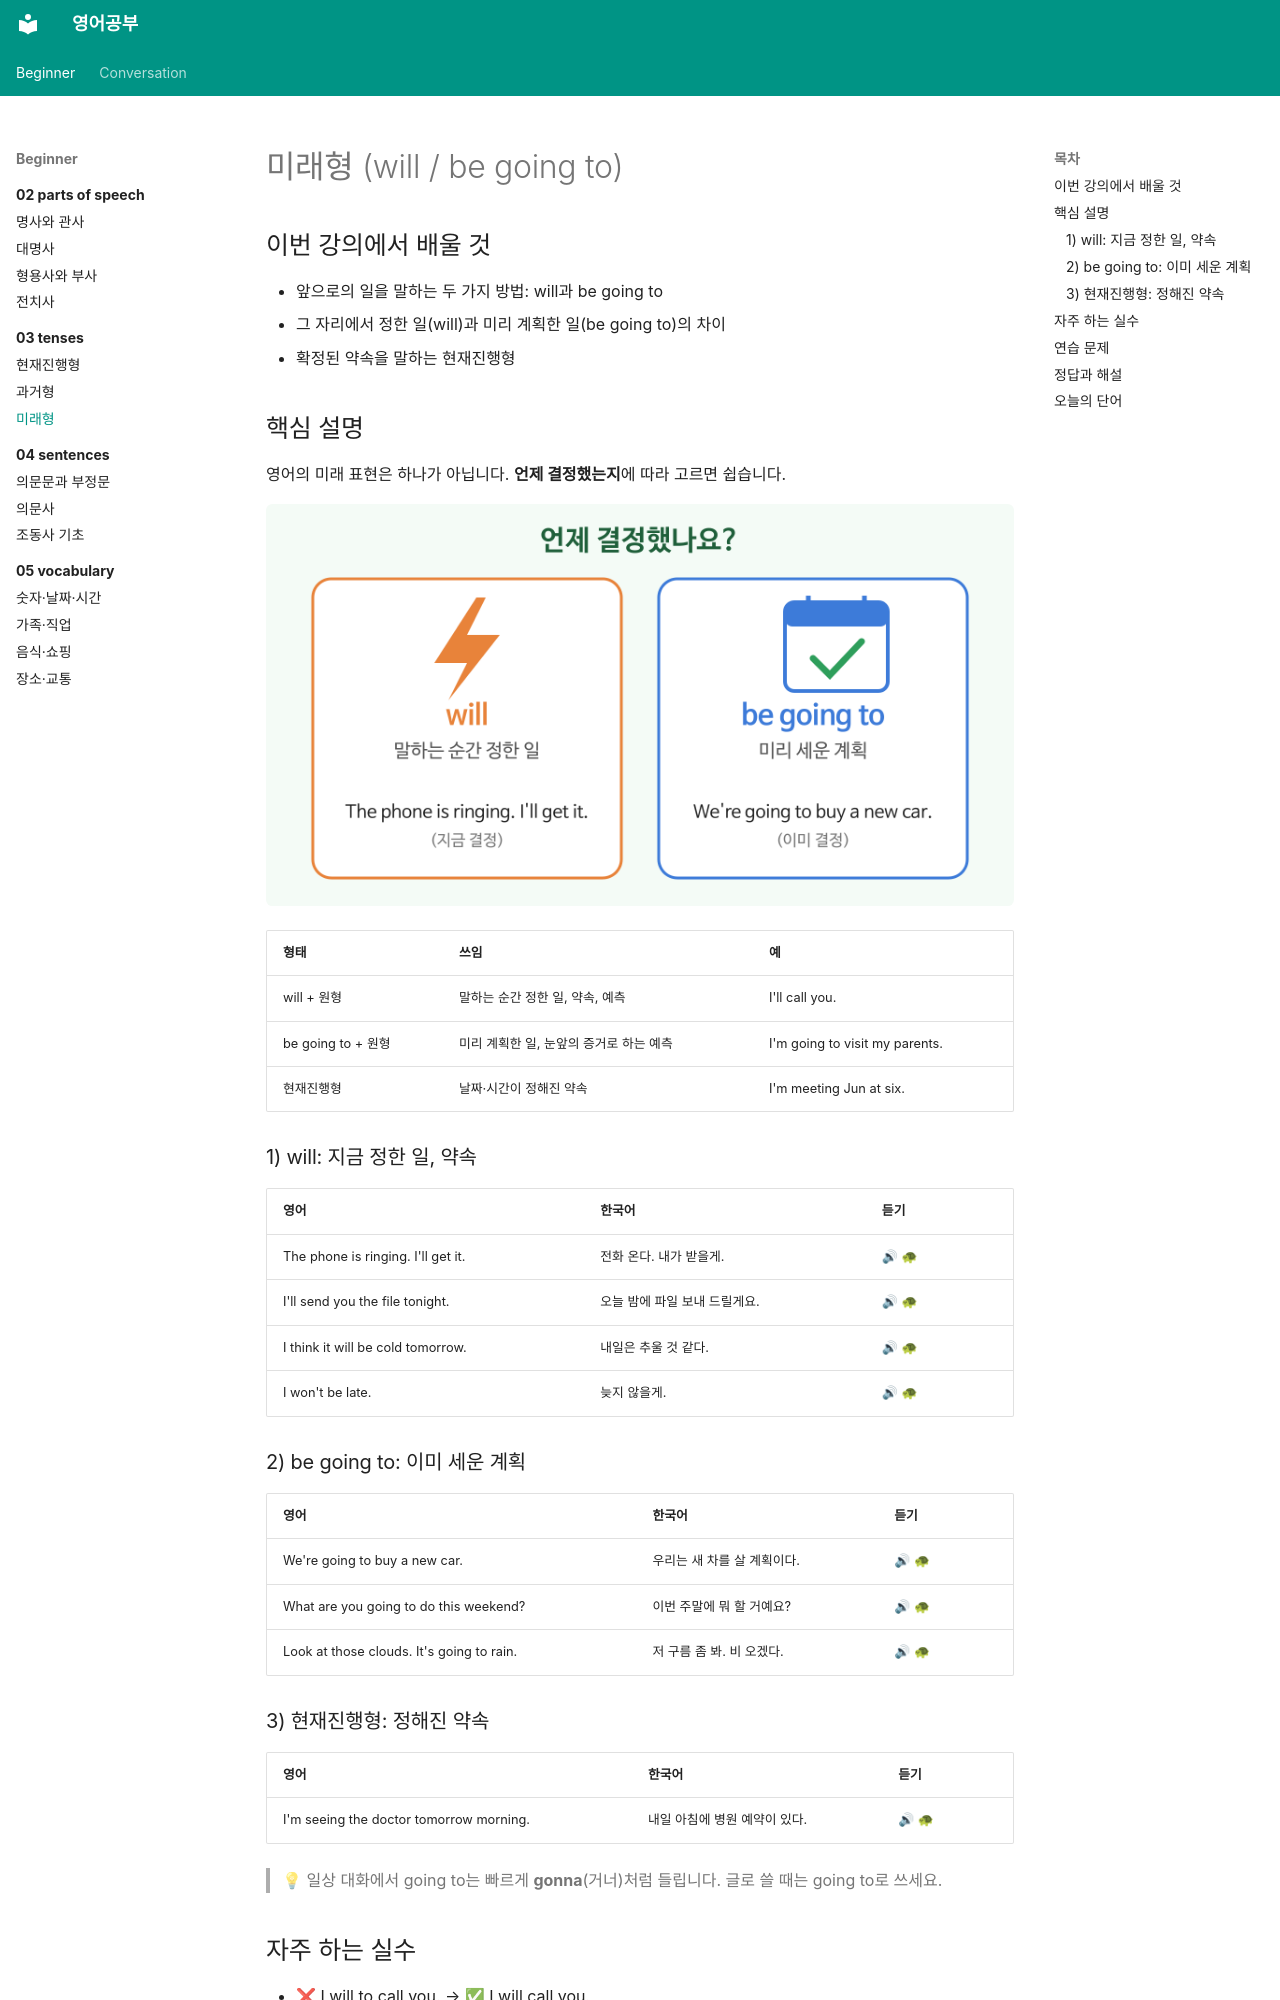

repository: goodhosup/english-study · page: beginner/03-tenses/03-future/index.html · generator: mkdocs

---
track: beginner
chapter: 3
lesson: 3
title: 미래형
tags: [문법, 시제]
---

# 미래형 (will / be going to)

## 이번 강의에서 배울 것

- 앞으로의 일을 말하는 두 가지 방법: will과 be going to
- 그 자리에서 정한 일(will)과 미리 계획한 일(be going to)의 차이
- 확정된 약속을 말하는 현재진행형

## 핵심 설명

영어의 미래 표현은 하나가 아닙니다. **언제 결정했는지**에 따라 고르면 쉽습니다.

![말하는 순간 정한 일은 will, 미리 계획해 둔 일은 be going to를 쓴다는 것을 보여주는 그림](images/03-future-1.png)

| 형태 | 쓰임 | 예 |
|---|---|---|
| will + 원형 | 말하는 순간 정한 일, 약속, 예측 | I'll call you. |
| be going to + 원형 | 미리 계획한 일, 눈앞의 증거로 하는 예측 | I'm going to visit my parents. |
| 현재진행형 | 날짜·시간이 정해진 약속 | I'm meeting Jun at six. |

### 1) will: 지금 정한 일, 약속

| 영어 | 한국어 | 듣기 |
|---|---|---|
| The phone is ringing. I'll get it. | 전화 온다. 내가 받을게. | [🔊](audio/03-future-01.mp3) [🐢](audio/03-future-01-slow.mp3) |
| I'll send you the file tonight. | 오늘 밤에 파일 보내 드릴게요. | [🔊](audio/03-future-02.mp3) [🐢](audio/03-future-02-slow.mp3) |
| I think it will be cold tomorrow. | 내일은 추울 것 같다. | [🔊](audio/03-future-03.mp3) [🐢](audio/03-future-03-slow.mp3) |
| I won't be late. | 늦지 않을게. | [🔊](audio/03-future-04.mp3) [🐢](audio/03-future-04-slow.mp3) |

### 2) be going to: 이미 세운 계획

| 영어 | 한국어 | 듣기 |
|---|---|---|
| We're going to buy a new car. | 우리는 새 차를 살 계획이다. | [🔊](audio/03-future-05.mp3) [🐢](audio/03-future-05-slow.mp3) |
| What are you going to do this weekend? | 이번 주말에 뭐 할 거예요? | [🔊](audio/03-future-06.mp3) [🐢](audio/03-future-06-slow.mp3) |
| Look at those clouds. It's going to rain. | 저 구름 좀 봐. 비 오겠다. | [🔊](audio/03-future-07.mp3) [🐢](audio/03-future-07-slow.mp3) |

### 3) 현재진행형: 정해진 약속

| 영어 | 한국어 | 듣기 |
|---|---|---|
| I'm seeing the doctor tomorrow morning. | 내일 아침에 병원 예약이 있다. | [🔊](audio/03-future-08.mp3) [🐢](audio/03-future-08-slow.mp3) |

> 💡 일상 대화에서 going to는 빠르게 **gonna**(거너)처럼 들립니다. 글로 쓸 때는 going to로 쓰세요.
